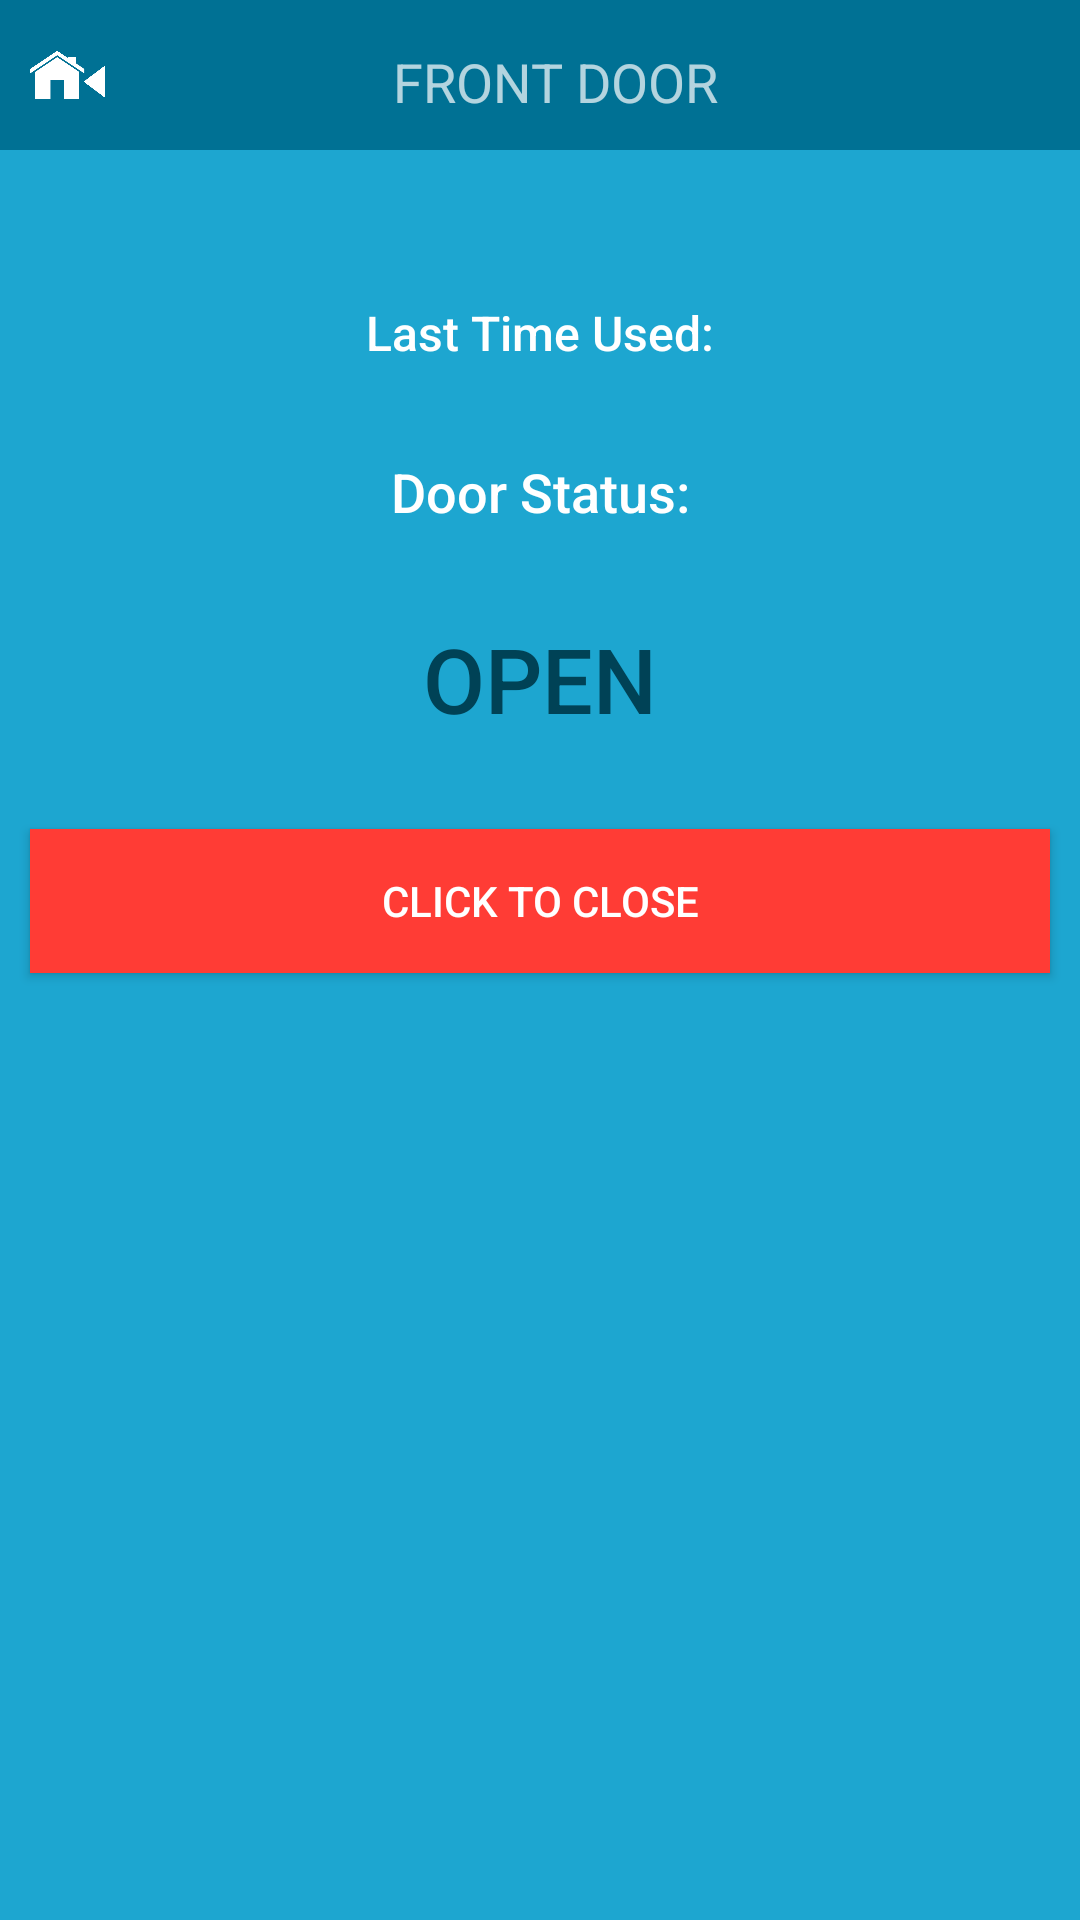

The Android layout XML behind this screen, and the referenced resources:
<!-- AndroidManifest.xml: application theme AppTheme -->
<!-- res/layout/activity_door.xml -->
<?xml version="1.0" encoding="utf-8"?>

<GridLayout xmlns:android="http://schemas.android.com/apk/res/android"
    xmlns:app="http://schemas.android.com/apk/res-auto"
    android:layout_width="match_parent"
    android:layout_height="match_parent"
    android:background="@color/light_blue"
    android:orientation="vertical"
    android:paddingLeft="0dp"
    android:paddingTop="0dp">


    <GridLayout
        android:layout_width="match_parent"
        android:layout_height="wrap_content"
        android:background="#007194"
        android:paddingBottom="5dp"
        android:paddingTop="5dp">

        <ImageView
            android:id="@+id/backButton"
            android:layout_width="35dp"
            android:layout_height="40dp"
            android:paddingBottom="5dp"
            android:paddingLeft="10dp"
            android:paddingTop="5dp"
            app:srcCompat="@drawable/backicon" />

        <TextView
            android:id="@+id/textView2"
            android:layout_width="300dp"
            android:layout_height="wrap_content"
            android:paddingTop="10dp"
            android:text="FRONT DOOR"
            android:textAlignment="center"
            android:textSize="18sp" />

    </GridLayout>

    <GridLayout
        android:layout_width="match_parent"
        android:layout_height="match_parent">

        <TextView
            android:id="@+id/dateadded"
            android:layout_width="match_parent"
            android:layout_height="wrap_content"
            android:paddingTop="50dp"
            android:text="Last Time Used:"
            android:textAlignment="center"
            android:textAppearance="@style/TextAppearance.AppCompat.Body2"
            android:textSize="16sp" />

        <TextView
            android:id="@+id/textView4"
            android:layout_width="match_parent"
            android:layout_height="wrap_content"
            android:layout_column="0"
            android:layout_row="1"
            android:paddingTop="30dp"
            android:text="Door Status:"
            android:textAlignment="center"
            android:textAppearance="@style/TextAppearance.AppCompat.Body2"
            android:textSize="18sp" />

        <TextView
            android:id="@+id/message"
            android:layout_width="match_parent"
            android:layout_height="wrap_content"
            android:layout_column="0"
            android:layout_row="2"
            android:paddingTop="30dp"
            android:text="OPEN"
            android:textAlignment="center"
            android:textAppearance="@style/TextAppearance.AppCompat.Body2"
            android:textColor="#004256"
            android:textSize="30sp" />

        <ToggleButton
            android:id="@+id/statusButton"
            android:layout_width="match_parent"
            android:layout_height="wrap_content"
            android:layout_column="0"
            android:layout_marginLeft="10dp"
            android:layout_marginRight="10dp"
            android:layout_marginTop="30dp"
            android:layout_row="3"
            android:background="@drawable/my_btn_toggle"
            android:text="ToggleButton"
            android:textOff="CLICK TO CLOSE"
            android:textOn="CLICK TO OPEN" />
    </GridLayout>

</GridLayout>
<!-- resources referenced by this layout -->
<resources>
  <color name="light_blue">#1da6d0</color>
  <!-- drawable backicon: png bitmap (drawable, 23016 bytes) -->
  <!-- drawable my_btn_toggle (drawable) -->
  <?xml version="1.0" encoding="utf-8"?>
  
  <selector xmlns:android="http://schemas.android.com/apk/res/android">
      <item android:state_checked="false" android:drawable="@color/red"  />
      <item android:state_checked="true" android:drawable="@color/green"  />
  </selector>
  <style name="AppTheme" parent="Theme.AppCompat.NoActionBar">
          
          <item name="colorPrimary">@color/colorPrimary</item>
          <item name="colorPrimaryDark">@color/colorPrimaryDark</item>
          <item name="colorAccent">@color/colorAccent</item>
      </style>
  <color name="red">#FFFF3C35</color>
  <color name="green">#FF32BF3E</color>
  <color name="colorPrimary">#3F51B5</color>
  <color name="colorPrimaryDark">#303F9F</color>
  <color name="colorAccent">#FF4081</color>
</resources>
